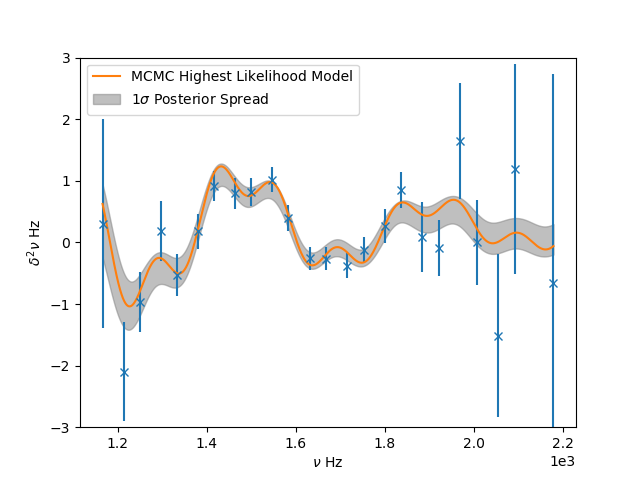

Data behind this chart, as committed beside it:
Parameter, Most-likely Model, 16th, 50th, 84th
a_0, 0.3982, 0.2724, 0.6571, 0.6634
a_1, -8.194723394428363e-05, -2.6827844611546737e-05, 0.0004079, 0.0004083
a_cz, 0.0, 0.0, 0.0, 0.0
tau_cz, 0.003687, 0.003673, 0.0001273, 0.000123
psi_cz, -17.2, -10.5, 5.387, 5.492
a_he, 0.002493, 0.003558, 0.002136, 0.001595
c_he, 6.886112165485655e-07, 8.609460004236575e-07, 2.1404800194551666e-07, 2.505506723920155e-07
tau_he, 0.001163, 0.001153, 7.402103813048885e-05, 8.007609929816008e-05
psi_he, -1.257, -1.06, 1.528, 1.416
